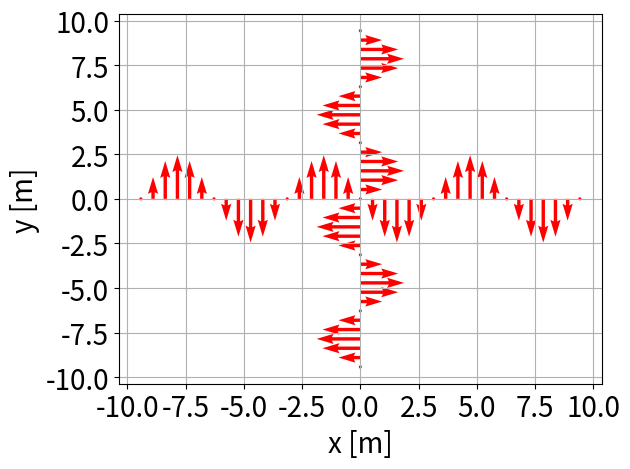

Write the Python code that produced this figure.
#filename: assignment_b3.py
from matplotlib import pyplot as plt
from numpy import *

def retning(x,y):
	return cos(x)*sin(y),-sin(x)*cos(y)

x_list = []
y_list = []
vx_list = []
vy_list = []
ax = plt.subplot(111)
for x_i in linspace(-3*pi,3*pi,37):
	for y_i in linspace(-3*pi,3*pi,37):
		if x_i == 0 or y_i == 0:
			vx_retning,vy_retning = retning(x_i,y_i)
			x_list.append(x_i)
			y_list.append(y_i)
			vx_list.append(vx_retning)
			vy_list.append(vy_retning)
ax.quiver(x_list,y_list,vx_list,vy_list,color="r")
plt.xlabel("x [m]",fontsize=20)
plt.ylabel("y [m]",fontsize=20)
plt.xticks(fontsize=20)
plt.yticks(fontsize=20)
plt.grid("on")
plt.tight_layout()
plt.savefig("3b.png" ,bbox_inches="tight")
plt.show()
